Run: headless pygame with SDL's dummy video driver; simulated clock (each Clock.tick advances the game by its frame time, no real sleeping); random seed 0; keys injected as events and as key.get_pressed() state; no mouse input; restart key R tapped at the start of phases 3 and 4.
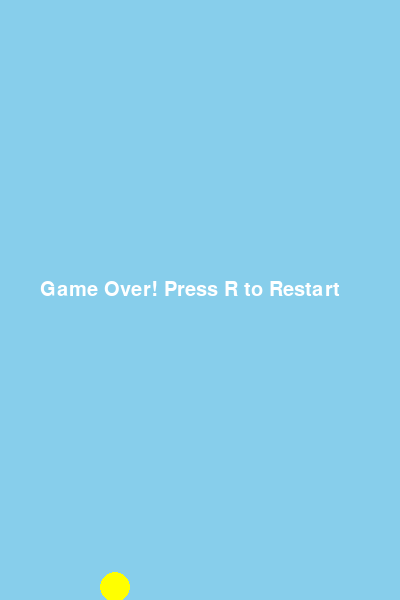
Frame 1 of 4 · flips 1–60 · no input
Frame 2 of 4 · flips 61–180 · tapped SPACE, RETURN · held RIGHT (→), D · screen unchanged from frame 1, image omitted
Frame 3 of 4 · flips 181–300 · tapped R · held DOWN (↓), S · screen unchanged from frame 2, image omitted
Frame 4 of 4 · flips 301–420 · tapped R · held LEFT (←), A, UP (↑), W · screen unchanged from frame 3, image omitted

The pygame program that drew these frames:

import pygame
import random
import sys

# Initialize Pygame
pygame.init()

# Screen settings
WIDTH, HEIGHT = 400, 600
SCREEN = pygame.display.set_mode((WIDTH, HEIGHT))
pygame.display.set_caption("Flappy Bird")

# Clock
FPS = 60
CLOCK = pygame.time.Clock()

# Colors
WHITE = (255, 255, 255)
SKY = (135, 206, 235)
GREEN = (0, 200, 0)
YELLOW = (255, 255, 0)

# Fonts
FONT = pygame.font.SysFont("Arial", 30)

# Bird
BIRD_WIDTH = BIRD_HEIGHT = 30
bird = pygame.Rect(100, HEIGHT // 2, BIRD_WIDTH, BIRD_HEIGHT)
bird_movement = 0
gravity = 0.5
jump = -10

# Pipes
pipe_width = 60
pipe_gap = 250
pipe_speed = 3
pipes = []

# Score
score = 0
game_over = False

def create_pipe():
    top_height = random.randint(100, 400)
    bottom_height = HEIGHT - top_height - pipe_gap
    top_pipe = pygame.Rect(WIDTH, 0, pipe_width, top_height)
    bottom_pipe = pygame.Rect(WIDTH, top_height + pipe_gap, pipe_width, bottom_height)
    return top_pipe, bottom_pipe

def reset_game():
    global bird, bird_movement, pipes, score, game_over
    bird = pygame.Rect(100, HEIGHT // 2, BIRD_WIDTH, BIRD_HEIGHT)
    bird_movement = 0
    pipes = []
    score = 0
    game_over = False

# Game loop
while True:
    CLOCK.tick(FPS)
    SCREEN.fill(SKY)

    for event in pygame.event.get():
        if event.type == pygame.QUIT:
            pygame.quit()
            sys.exit()

        # Flap on SPACE
        if event.type == pygame.KEYDOWN:
            if event.key == pygame.K_SPACE and not game_over:
                bird_movement = jump
            if event.key == pygame.K_r and game_over:
                reset_game()

    if not game_over:
        # Apply gravity
        bird_movement += gravity
        bird.y += int(bird_movement)

        # Add new pipes
        if not pipes or pipes[-1][0].x < WIDTH - 200:
            pipes.append(create_pipe())

        # Move and draw pipes
        for top, bottom in pipes:
            top.x -= pipe_speed
            bottom.x -= pipe_speed
            pygame.draw.rect(SCREEN, GREEN, top)
            pygame.draw.rect(SCREEN, GREEN, bottom)

        # Remove old pipes
        pipes = [pair for pair in pipes if pair[0].x + pipe_width > 0]

        # Check for collisions
        for top, bottom in pipes:
            if bird.colliderect(top) or bird.colliderect(bottom):
                game_over = True
        if bird.top <= 0 or bird.bottom >= HEIGHT:
            game_over = True

        # Increase score
        for top, _ in pipes:
            if top.x + pipe_width == bird.x:
                score += 1

    # Draw bird
    pygame.draw.ellipse(SCREEN, YELLOW, bird)

    # Draw score or restart message
    if game_over:
        text = FONT.render("Game Over! Press R to Restart", True, WHITE)
        SCREEN.blit(text, (40, HEIGHT // 2 - 20))
    else:
        text = FONT.render(f"Score: {score}", True, WHITE)
        SCREEN.blit(text, (10, 10))

    pygame.display.update()
